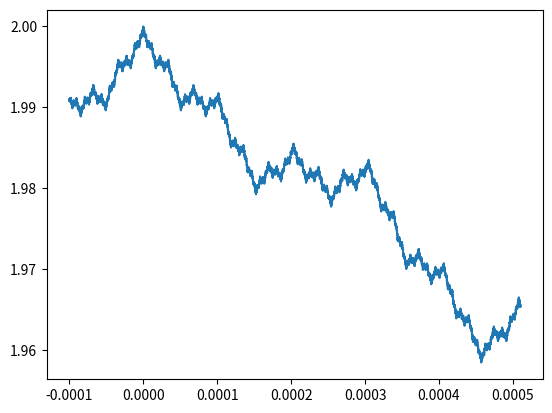

The matplotlib source for this figure:
import numpy as np
import matplotlib.pyplot as plt

MyVar = 100000

startbee=-0.0001
stopbee=0.00051
bee = np.arange(startbee,stopbee,((stopbee-startbee)/MyVar))

def weierstrass(x,Nvar):
    we=np.zeros(MyVar)

    for n in range(0,Nvar):
        we=we+np.cos(3**n*np.pi*x)/2**n
    return we

plt.plot(bee,np.reshape(weierstrass(bee, 500),(MyVar,)))

plt.show()